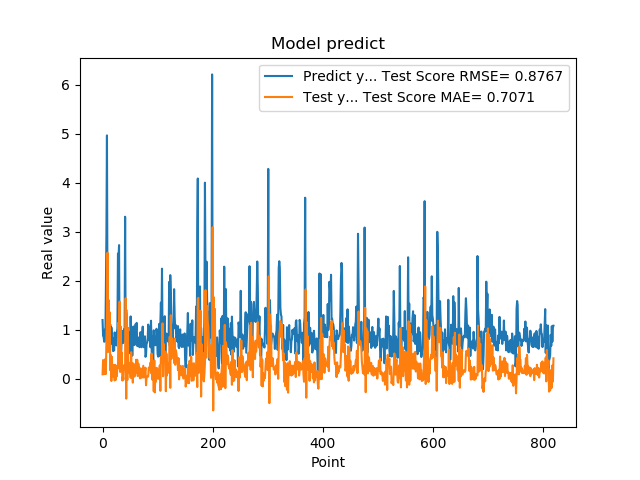

Data behind this chart, as committed beside it:
1.201630949974060059e+00, 9.485518120920531648e-02
8.802530169486999512e-01, 3.864359701638878652e-01
8.531429767608642578e-01, 1.157079834876257318e-01
7.591750025749206543e-01, 2.875455309823655714e-01
1.005007982254028320e+00, 9.957973668167384440e-02
7.687720060348510742e-01, 4.070648034157680617e-01
1.740013241767883301e+00, 1.010555486253608415e-01
2.913533687591552734e+00, 7.841657063922109483e-01
4.963075160980224609e+00, 1.200018860732473769e+00
1.471215128898620605e+00, 2.573008745651408358e+00
1.000648975372314453e+00, 5.500373544583853080e-01
8.220189809799194336e-01, 1.608963925434182762e+00
9.362199902534482643e-01, 9.758439927076026921e-01
5.486897230148315430e-01, 1.361101549554263768e+00
1.111255049705505371e+00, 1.775560087395834097e-01
7.148039937019348145e-01, 4.876935802911779860e-01
1.052167057991027832e+00, -4.045205392289956403e-02
8.955980539321898304e-01, 4.520398339726882098e-01
7.769405245780944824e-01, 7.172084423321424540e-02
5.699509978294372559e-01, 2.844872404761888407e-01
8.244060277938842773e-01, 4.461937427301183867e-02
5.800840258598327637e-01, 2.852849864698553395e-01
9.488009810447691761e-01, -3.022285598940171666e-02
7.918390035629272461e-01, 2.886146194332752102e-01
6.937990188598632812e-01, -1.769320505579044522e-02
6.834830045700073242e-01, 1.464938470127073178e-01
9.433320164680479847e-01, 5.584463706677618433e-02
1.032713770866394043e+00, 2.698243385323110255e-01
2.556216001510620117e+00, 2.171396407737527789e-01
2.464895963668823242e+00, 1.151352818672980449e+00
2.728049993515014204e+00, 8.750843596726674001e-01
3.558506965637206476e-01, 1.576350267774262015e+00
3.262020051479339600e-01, 1.431941284235871970e-01
3.781589865684509277e-01, 1.066546496605587757e+00
6.306380033493041992e-01, 4.385005689547624153e-01
8.854129910469055176e-01, 5.361581829509142194e-01
9.743152856826782227e-01, -3.180661692371505866e-02
7.307389974594116211e-01, 4.870756348603171720e-02
9.521890282630921520e-01, -1.036351680855827906e-02
1.011654973030090332e+00, 2.796040854880575965e-01
7.643579840660095215e-01, 2.505665844616503102e-01
3.306220054626464844e+00, 1.829666124374027258e-01
7.543110251426696777e-01, 1.644441503064144161e+00
1.409499049186706321e+00, -4.012788236060370051e-01
6.401469707489013672e-01, 1.340291859140815722e+00
8.640019893646240234e-01, -2.254662569444425627e-02
8.469420075416564941e-01, 1.046260830055628199e+00
7.976629734039306641e-01, 1.227846447567313148e-01
9.555831551551821068e-01, 3.219407304945019477e-01
9.546210169792175293e-01, 2.256690726625615040e-01
5.251880288124084473e-01, 2.297781454169214033e-01
1.275226235389709695e+00, 2.513541279954470062e-02
8.355640172958374023e-01, 5.460547981741921131e-01
7.640249729156494141e-01, 2.223452250933366514e-02
4.752210080623626154e-01, 3.182572517407123991e-01
7.414129972457885742e-01, -7.398827875003126386e-02
1.069700956344604492e+00, 3.142519176411817661e-01
7.892770171165466309e-01, 2.270693287051687992e-01
6.914690136909484863e-01, 4.980377232828336193e-02
7.093830108642578125e-01, 1.004055052659582753e-01
1.115731000900268555e+00, 1.180053498222544406e-01
... 759 more rows
